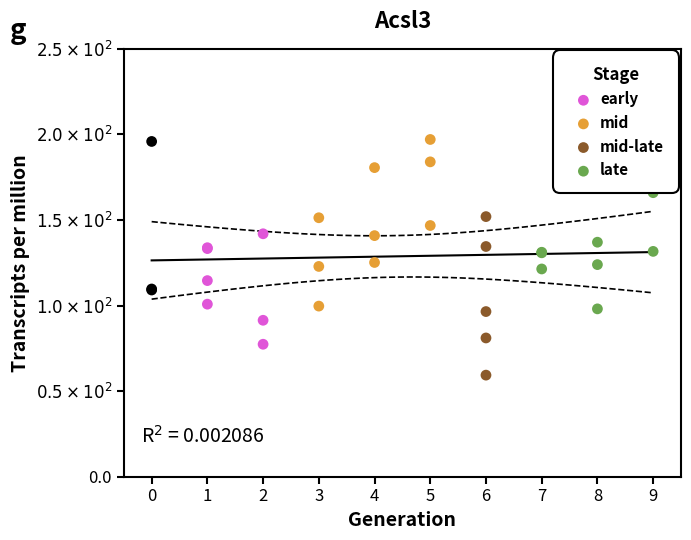

The script that saved this image:
import sys
import pandas as pd
import numpy as np
import matplotlib.pyplot as plt
import matplotlib.ticker as ticker
from scipy import stats

def generate_chart(output_filename):
    # 1. Data Preparation
    # Extracting raw data points from the provided table (LN0 to LN9)
    # Columns Unnamed: 1 to Unnamed: 6 contain the TPM values.
    raw_data = {
        0: [109.65, 195.875, 109.068],
        1: [100.79, 114.565, 133.259, 133.781],
        2: [91.3753, 141.924, 77.3639],
        3: [99.6594, 151.292, 122.839],
        4: [140.845, 180.585, 125.153],
        5: [197.032, 183.955, 146.76],
        6: [151.958, 96.4668, 134.488, 81.04, 59.3186],
        7: [130.808, 121.361, 131.118],
        8: [136.999, 123.907, 98.043],
        9: [165.937, 131.635]
    }

    # Flatten data for plotting and regression
    x_vals = []
    y_vals = []
    
    # Create a list for plotting to handle colors easily
    plot_data = []

    for gen, tpms in raw_data.items():
        for tpm in tpms:
            if not np.isnan(tpm):
                x_vals.append(gen)
                y_vals.append(tpm)
                plot_data.append({'Gen': gen, 'TPM': tpm})

    df = pd.DataFrame(plot_data)

    # 2. Setup Plot
    fig, ax = plt.subplots(figsize=(7, 5.5))
    
    # Set background to white
    fig.patch.set_facecolor('white')
    ax.set_facecolor('white')

    # 3. Define Colors and Categories
    # Based on the legend and visual inspection:
    # Gen 0: Black (Not in legend, but present on graph)
    # Gen 1-2: "early" (Magenta/Orchid)
    # Gen 3-5: "mid" (Orange/Goldenrod)
    # Gen 6: "mid-late" (Brown)
    # Gen 7-9: "late" (Green)

    colors = {
        'zero': '#000000',
        'early': '#E055D8',    # Bright Orchid/Magenta
        'mid': '#E69F35',      # Golden/Orange
        'mid_late': '#8B5A2B', # Brown
        'late': '#6AA84F'      # Green
    }

    # 4. Plot Scatter Points
    # We plot by group to assign colors
    
    # Gen 0
    ax.scatter(df[df['Gen'] == 0]['Gen'], df[df['Gen'] == 0]['TPM'], 
               color=colors['zero'], s=60, zorder=3, edgecolors='none')

    # Early (Gen 1-2)
    ax.scatter(df[df['Gen'].isin([1, 2])]['Gen'], df[df['Gen'].isin([1, 2])]['TPM'], 
               color=colors['early'], s=60, zorder=3, label='early', edgecolors='none')

    # Mid (Gen 3-5)
    ax.scatter(df[df['Gen'].isin([3, 4, 5])]['Gen'], df[df['Gen'].isin([3, 4, 5])]['TPM'], 
               color=colors['mid'], s=60, zorder=3, label='mid', edgecolors='none')

    # Mid-late (Gen 6)
    ax.scatter(df[df['Gen'] == 6]['Gen'], df[df['Gen'] == 6]['TPM'], 
               color=colors['mid_late'], s=60, zorder=3, label='mid-late', edgecolors='none')

    # Late (Gen 7-9)
    ax.scatter(df[df['Gen'].isin([7, 8, 9])]['Gen'], df[df['Gen'].isin([7, 8, 9])]['TPM'], 
               color=colors['late'], s=60, zorder=3, label='late', edgecolors='none')

    # 5. Regression Line and Confidence Intervals
    # Calculate linear regression
    slope, intercept, r_value, p_value, std_err = stats.linregress(x_vals, y_vals)
    
    # Generate X points for the line (spanning the full axis)
    x_line = np.linspace(0, 9, 100)
    y_line = slope * x_line + intercept

    # Calculate Confidence Intervals
    # Formula for CI of the mean response
    # y_hat +/- t_crit * s_err * sqrt(1/n + (x - x_mean)^2 / Sxx)
    
    n = len(x_vals)
    x_mean = np.mean(x_vals)
    Sxx = np.sum((np.array(x_vals) - x_mean)**2)
    
    # Residuals
    residuals = np.array(y_vals) - (slope * np.array(x_vals) + intercept)
    # Mean Squared Error (Variance of residuals)
    mse = np.sum(residuals**2) / (n - 2)
    # Standard Error of the Estimate
    syx = np.sqrt(mse)
    
    # t-critical value for 95% CI (two-tailed)
    t_crit = stats.t.ppf(0.975, df=n-2)

    # Calculate bands
    ci_interval = t_crit * syx * np.sqrt(1/n + (x_line - x_mean)**2 / Sxx)
    lower_bound = y_line - ci_interval
    upper_bound = y_line + ci_interval

    # Plot Regression Line (Solid Black)
    ax.plot(x_line, y_line, color='black', linewidth=1.5, zorder=2)

    # Plot Confidence Intervals (Dashed Black)
    ax.plot(x_line, lower_bound, color='black', linestyle='--', linewidth=1.2, zorder=2)
    ax.plot(x_line, upper_bound, color='black', linestyle='--', linewidth=1.2, zorder=2)

    # 6. Formatting and Styling

    # Title
    ax.set_title('Acsl3', fontsize=16, fontweight='bold', style='italic', pad=15)

    # Axis Labels
    ax.set_xlabel('Generation', fontsize=14, fontweight='bold')
    ax.set_ylabel('Transcripts per million', fontsize=14, fontweight='bold')

    # Axis Ticks
    ax.set_xticks(range(10))
    ax.set_xlim(-0.5, 9.5)
    ax.set_ylim(0, 250)

    # Customizing Y-axis to scientific notation (2.5 x 10^2)
    class SciFormatter(ticker.Formatter):
        def __call__(self, x, pos=None):
            if x == 0:
                return "0.0"
            exponent = 2
            coeff = x / (10**exponent)
            return r"${:.1f}\times10^{{{}}}$".format(coeff, exponent)

    ax.yaxis.set_major_formatter(SciFormatter())
    
    # Make ticks thicker and point outwards/inwards as per standard matplotlib
    ax.tick_params(axis='both', which='major', labelsize=12, width=1.5, length=5, direction='out')
    
    # Make axis spines thicker
    for spine in ax.spines.values():
        spine.set_linewidth(1.5)

    # 7. Legend
    # Create custom legend handles to match the box style
    # The legend title is "Stage"
    # The box has a black border and rounded corners
    legend = ax.legend(title='Stage', loc='upper right', 
                       frameon=True, framealpha=1, edgecolor='black', 
                       fontsize=11, title_fontsize=12,
                       handletextpad=0.1, borderpad=0.6)
    
    # Bold the legend title
    plt.setp(legend.get_title(), fontweight='bold')
    # Bold the legend labels
    for text in legend.get_texts():
        text.set_fontweight('bold')
    
    # Thicken legend border
    legend.get_frame().set_linewidth(1.5)
    legend.get_frame().set_boxstyle("Round,pad=0.4,rounding_size=0.5")

    # 8. Add R-squared Text
    # The image shows R^2 = 0.002086
    # Positioned bottom left
    ax.text(0.03, 0.08, r'R$^2$ = 0.002086', transform=ax.transAxes, 
            fontsize=14, color='black')

    # Add 'g' label in top left corner (outside plot)
    fig.text(0.02, 0.92, 'g', fontsize=20, fontweight='bold')

    # Adjust layout
    plt.tight_layout()
    
    # Save output
    plt.savefig(output_filename, dpi=300, bbox_inches='tight')
    print(f"Chart saved to {output_filename}")

if __name__ == "__main__":
    output_file = "output.png"
    if len(sys.argv) > 1:
        output_file = sys.argv[1]
    
    generate_chart(output_file)
